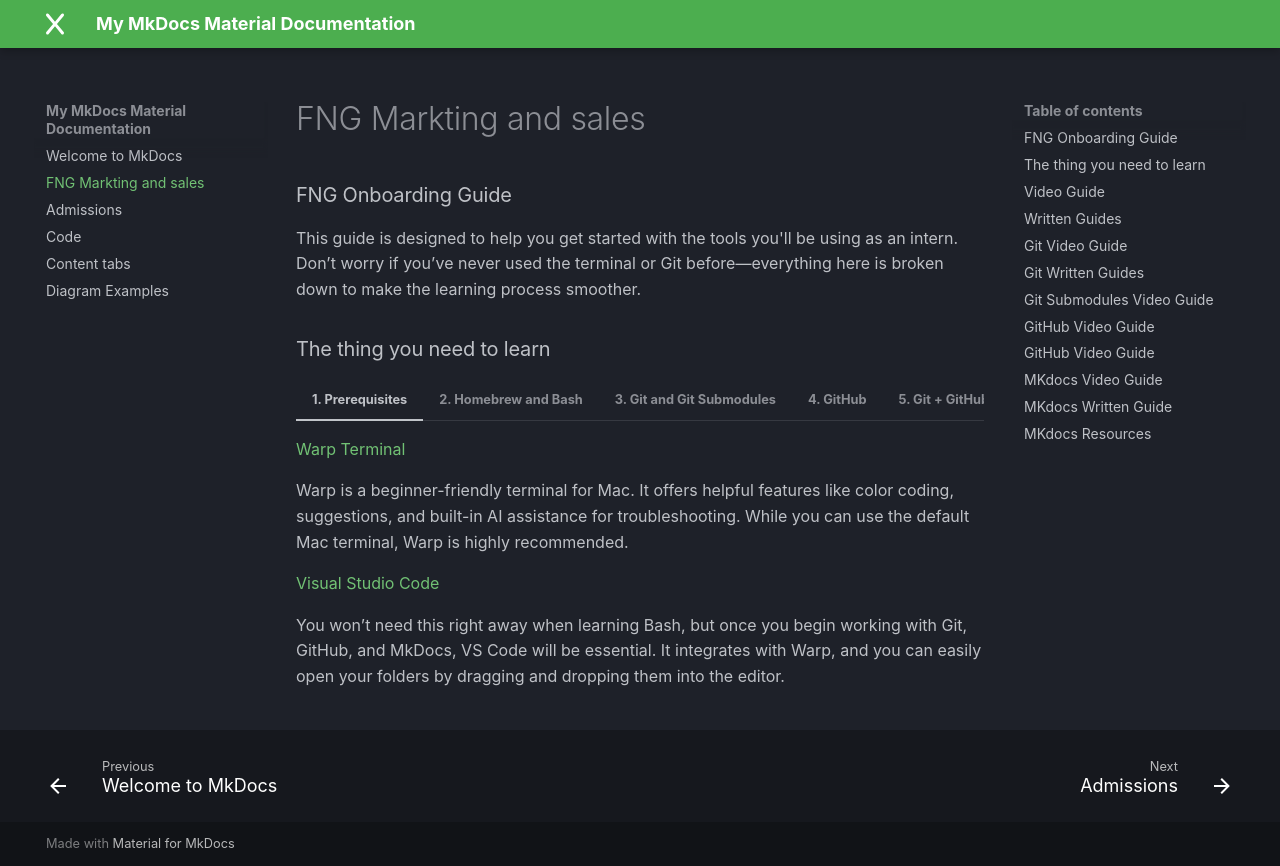

repository: Seb3Suarez05/Mkdocs-material-tutorial · page: FNG Markting and sales/index.html · generator: mkdocs

### FNG Onboarding Guide 

This guide is designed to help you get started with the tools you'll be using as an intern. Don’t worry if you’ve never used the terminal or Git before—everything here is broken down to make the learning process smoother.


### The thing you need to learn

=== "1. Prerequisites"

    <a href="https://www.warp.dev" target="_blank">Warp Terminal</a>

     Warp is a beginner-friendly terminal for Mac. It offers helpful features like color coding, suggestions, and built-in AI assistance for troubleshooting. While you can use the default Mac terminal, Warp is highly recommended.

    <a href="https://code.visualstudio.com" target="_blank">Visual Studio Code</a>
 
     You won’t need this right away when learning Bash, but once you begin working with Git, GitHub, and MkDocs, VS Code will be essential. It integrates with Warp, and you can easily open your folders by dragging and dropping them into the editor.


=== "2. Homebrew and Bash"

    <a href="https://brew.sh" target="_blank">Homebrew</a>

    Open your terminal, type bash, and paste the installation command from the Homebrew site. This tool lets you install other important software easily.
    
    ### Video Guide
    <a href="https://youtube.com/playlist?list=PLT98CRl2KxKGj-VKtApD8-zCqSaN2mD4w&feature=shared" target="_blank">Learn Bash</a>
    
    This video playlist walks you through Bash basics in a practical way. Highly recommended if you prefer learning through videos.

    ### Written Guides
    <a href="https://guide.bash.academy" target="_blank">Bash</a>

     A more advanced written guide. You can refer to this if you get stuck or want extra practice.


=== "3. Git and Git  Submodules"
    ### Git Video Guide

    <a href="https://youtu.be/zTjRZNkhiEU" target="_blank">Git Video Introduction</a>

     Git is a tool that helps you track changes in your code over time. Think of it like a timeline of all the work you've done—it lets you go back to older versions, experiment without breaking things, and work on the same project with others without confusion.

    ### Git Written Guides

     <a href="https://www.w3schools.com/git/default.asp" target="_blank">W3Schools Git Guide</a>
     
     <a href="https://www.freecodecamp.org/news/guide-to-git-github-for-beginners-and-experienced-devs/" target="_blank">FreeCodeCamp Git & GitHub Guide</a>

     You’ll use Git in your terminal (ideally Warp) and once you get used to the basic commands like git add, git commit, and git push, it becomes second nature. Take your time learning it, Git is one of the most important tools in a developer’s toolkit.

    ### Git Submodules Video Guide
     <a href="https://youtu.be/gSlXo2iLBro" target="_blank">Git Submodules</a>
    
    Submodules are like putting one Git project inside another. You won’t use this right away, but it’s helpful to understand later on when you’re dealing with bigger projects that rely on smaller parts. This video is a great resource once you're comfortable with Git and want to learn more.


=== "4. GitHub"
    ### GitHub Video Guide

    <a href="https://youtu.be/iv8rSLsi1xo" target="_blank">GitHub Setup Video</a>

    GitHub is the website where all your code and Git work gets uploaded, shared, and managed. Think of it like Google Drive for code—but with extra features for teamwork and tracking changes.
    You’ll need a GitHub account and the GitHub Desktop app to get started. Most of the time, you’ll be pushing code from your computer to GitHub so others (or future-you) can access and collaborate on it.
    


=== "5. Git + GitHub Combined/ optional but recomended"
    ### GitHub Video Guide

    <a href="https://youtu.be/l2yrJtwoC_E" target="_blank">Git + GitHub Combined Tutorial</a>

    This is the video I recommend watching after you understand Git and GitHub separately. It puts everything together—how to use Git commands and push that work to GitHub. It covers key ideas like:
    
    git push: Sending your work online

    git pull: Getting the latest updates

    git fetch: Checking for changes without merging

    Seeing both tools in action together will make a lot of things click, especially once you start working with others or across multiple devices.

=== "6. MkDocs"
    ### MKdocs Video Guide

    <a href="https://www.youtube.com/watch?v=xlABhbnNrfI" target="_blank">MkDocs Video Tutorial</a>

    MkDocs is a tool that helps you build clean, professional websites to show off your project documentation. It uses Markdown (a simple way to format text) and turns it into a full website—no web design skills needed.
    This is especially helpful for explaining your projects, writing up how things work, or building personal websites or technical portfolios. You’ll use VS Code to write the Markdown, and Warp to run the MkDocs commands.
    ### MKdocs Written Guide 
    <a href="https://jameswillett.dev/getting-started-with-material-for-mkdocs/#footer" target="_blank">Step-by-Step Written Guide</a>

    ### MKdocs Resources 
    <a href="https://squidfunk.github.io/mkdocs-material/reference/icons-emojis/?h=icon" target="_blank">Customization Resource (Icons & Emojis)</a>


   
